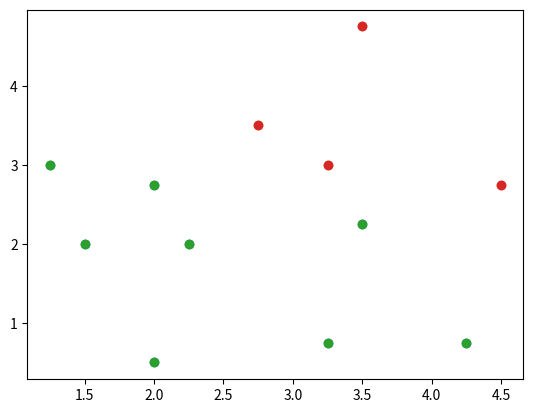

Write the Python code that produced this figure.
import numpy as np
import matplotlib.pyplot as plt

__author__ = "Wei-Chung Huang"
__copyright__ = "Copyright 2017"
__version__ = "1.0.0"


def my_lda(x, y):
    mean_x = np.mean(x, axis=1)
    mean_y = np.mean(y, axis=1)

    # within-class scatter
    sx = np.zeros([2, 2])
    for xi in x.T:
        xi = np.asmatrix(xi - mean_x).T * np.asmatrix(xi - mean_x)
        sx += xi

    sy = np.zeros([2, 2])
    for yi in y.T:
        yi = np.asmatrix(yi - mean_y).T * np.asmatrix(yi - mean_y)
        sy += yi

    sw = sx + sy

    # between-class scatter
    sb = np.asmatrix(mean_x - mean_y).T * np.asmatrix(mean_x - mean_y)

    sw_inv = np.linalg.inv(sw)

    s = sw_inv * sb
    eig_val, eig_vec = np.linalg.eig(s)

    large_eig_val_ind = np.argmax(eig_val)
    w = eig_vec[:, large_eig_val_ind]

    # project all data
    x_p = w.T * x
    y_p = w.T * y

    mean_x_p = np.mean(x_p)
    mean_y_p = np.mean(y_p)

    sx_p = 0
    for i in range(x_p.shape[1]):
        sx_p_i = x_p[0, i]
        sx_p += (sx_p_i - mean_x_p) ** 2

    sy_p = 0
    for i in range(y_p.shape[1]):
        sy_p_i = y_p[0, i]
        sy_p += (sy_p_i - mean_y_p) ** 2

    # Fisher discriminant
    m_w = (mean_x_p - mean_y_p) ** 2
    c_w = sx_p ** 2 + sy_p ** 2
    j_w = m_w / c_w
    return j_w


def swap(x, y, i, j):
    tmp = x[:, i].copy()
    x[:, i] = y[:, j]
    y[:, j] = tmp


def hill_climb(x, y):
    # hill-climb
    score_orig = my_lda(x, y)
    print(score_orig)
    for i in range(x.shape[1]):
        for j in range(y.shape[1]):
            x_new = x.copy()
            y_new = y.copy()
            swap(x_new, y_new, i, j)
            score = my_lda(x_new, y_new)
            print(i, j, score)
            if score > score_orig:
                return x_new, y_new

    return None


def test():
    x = [[1.25, 3], [1.5, 2], [2, 2.75], [2.25, 2], [2, 0.5], [3.25, 0.75], [3.5, 2.25], [4.25, 0.75]]
    y = [[2.75, 3.5], [3.25, 3], [4.5, 2.75], [3.5, 4.75]]
    # x = [[1.25, 3], [1.5, 2], [2, 2.75], [2.25, 2], [2.75, 3.5], [3.25, 3], [4.5, 2.75], [3.5, 4.75]]
    # y = [[2, 0.5], [3.25, 0.75], [3.5, 2.25], [4.25, 0.75]]
    x = np.asarray(x).transpose()
    y = np.asarray(y).transpose()

    plt.scatter(x[0, :], x[1, :])
    plt.scatter(y[0, :], y[1, :])
    plt.grid()
    plt.show()

    # hill-climb
    stop = False
    iteration = 0
    while not stop:
        iteration += 1
        print('iter:', iteration)
        new_xy = hill_climb(x, y)
        if new_xy is None:
            stop = True
        else:  # there is new pair improved
            x = new_xy[0].copy()
            y = new_xy[1].copy()

    print(x)
    print(y)
    plt.scatter(x[0, :], x[1, :])
    plt.scatter(y[0, :], y[1, :])
    plt.grid()
    plt.show()


if __name__ == '__main__':
    test()
